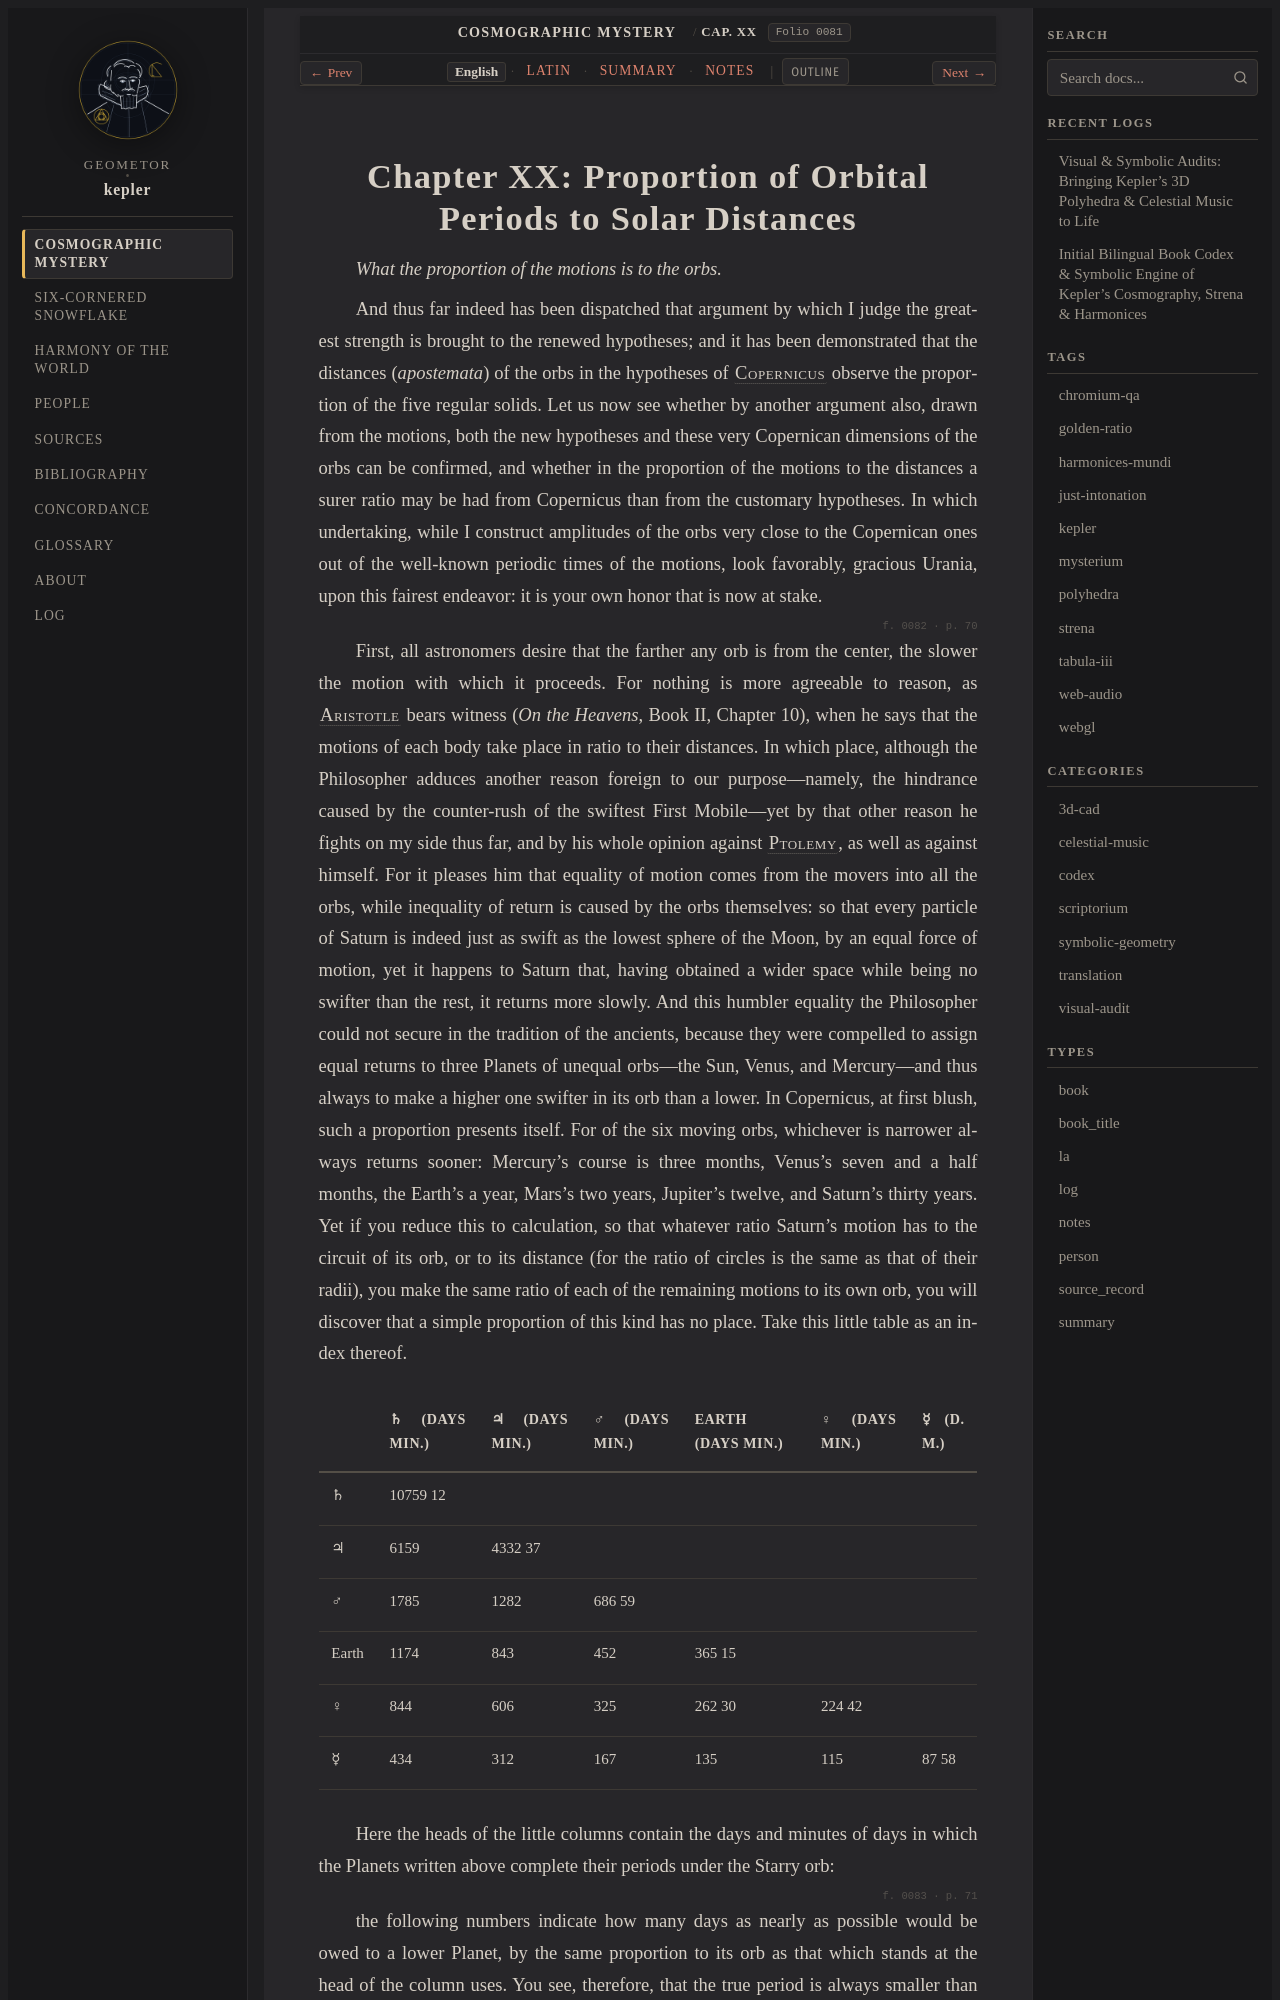

repository: geometor/kepler · page: mysterium_cosmographicum/cap_20/index.html · generator: sphinx

:layout: book
:canonical_id: Cap. XX
:order: 21
:folio: mysterium_cosmographicum:0081

.. _mc-cap_20-en:
.. _mc-cap_20:

Chapter XX: Proportion of Orbital Periods to Solar Distances
============================================================

.. folio:: mysterium_cosmographicum:0081
   :page: p. 69

*What the proportion of the motions is to the orbs.*

And thus far indeed has been dispatched that argument by which I judge the greatest strength is brought to the renewed hypotheses; and it has been demonstrated that the distances (*apostemata*) of the orbs in the hypotheses of :person:`Copernicus <copernicus>` observe the proportion of the five regular solids. Let us now see whether by another argument also, drawn from the motions, both the new hypotheses and these very Copernican dimensions of the orbs can be confirmed, and whether in the proportion of the motions to the distances a surer ratio may be had from Copernicus than from the customary hypotheses. In which undertaking, while I construct amplitudes of the orbs very close to the Copernican ones out of the well-known periodic times of the motions, look favorably, gracious Urania, upon this fairest endeavor: it is your own honor that is now at stake.

.. folio:: mysterium_cosmographicum:0082
   :page: p. 70

First, all astronomers desire that the farther any orb is from the center, the slower the motion with which it proceeds. For nothing is more agreeable to reason, as :person:`Aristotle <aristotle>` bears witness (*On the Heavens*, Book II, Chapter 10), when he says that the motions of each body take place in ratio to their distances. In which place, although the Philosopher adduces another reason foreign to our purpose—namely, the hindrance caused by the counter-rush of the swiftest First Mobile—yet by that other reason he fights on my side thus far, and by his whole opinion against :person:`Ptolemy <ptolemy>`, as well as against himself. For it pleases him that equality of motion comes from the movers into all the orbs, while inequality of return is caused by the orbs themselves: so that every particle of Saturn is indeed just as swift as the lowest sphere of the Moon, by an equal force of motion, yet it happens to Saturn that, having obtained a wider space while being no swifter than the rest, it returns more slowly. And this humbler equality the Philosopher could not secure in the tradition of the ancients, because they were compelled to assign equal returns to three Planets of unequal orbs—the Sun, Venus, and Mercury—and thus always to make a higher one swifter in its orb than a lower. In Copernicus, at first blush, such a proportion presents itself. For of the six moving orbs, whichever is narrower always returns sooner: Mercury's course is three months, Venus's seven and a half months, the Earth's a year, Mars's two years, Jupiter's twelve, and Saturn's thirty years. Yet if you reduce this to calculation, so that whatever ratio Saturn's motion has to the circuit of its orb, or to its distance (for the ratio of circles is the same as that of their radii), you make the same ratio of each of the remaining motions to its own orb, you will discover that a simple proportion of this kind has no place. Take this little table as an index thereof.

.. list-table::
   :header-rows: 1

   * -
     - ♄ (Days min.)
     - ♃ (Days min.)
     - ♂ (days min.)
     - Earth (days min.)
     - ♀ (days min.)
     - ☿ (d. m.)
   * - ♄
     - 10759 12
     -
     -
     -
     -
     -
   * - ♃
     - 6159
     - 4332 37
     -
     -
     -
     -
   * - ♂
     - 1785
     - 1282
     - 686 59
     -
     -
     -
   * - Earth
     - 1174
     - 843
     - 452
     - 365 15
     -
     -
   * - ♀
     - 844
     - 606
     - 325
     - 262 30
     - 224 42
     -
   * - ☿
     - 434
     - 312
     - 167
     - 135
     - 115
     - 87 58

Here the heads of the little columns contain the days and minutes of days in which the Planets written above complete their periods under the Starry orb:
